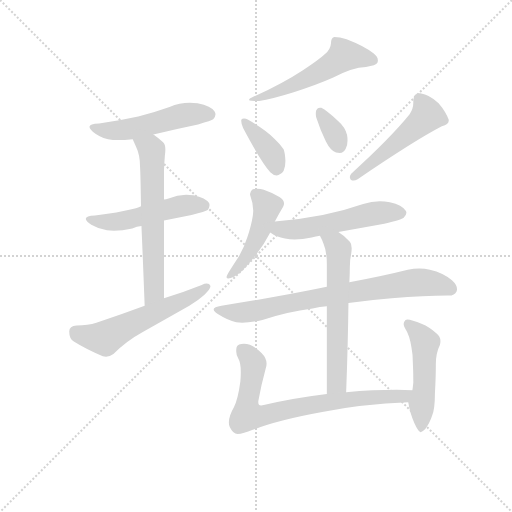
t = 0.00 s
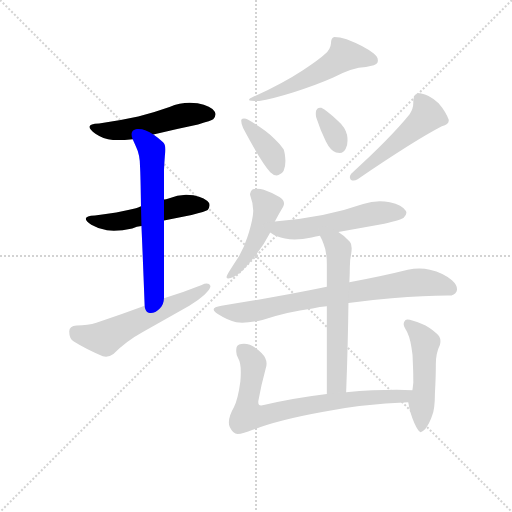
t = 1.99 s
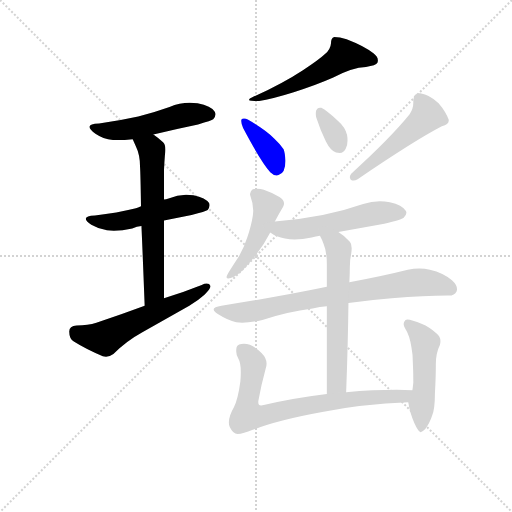
t = 3.98 s
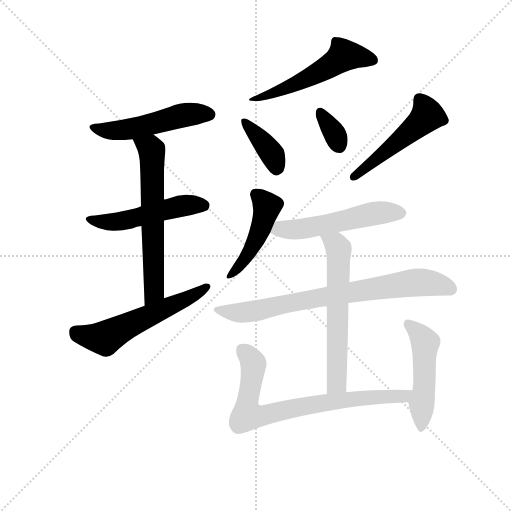
t = 5.97 s
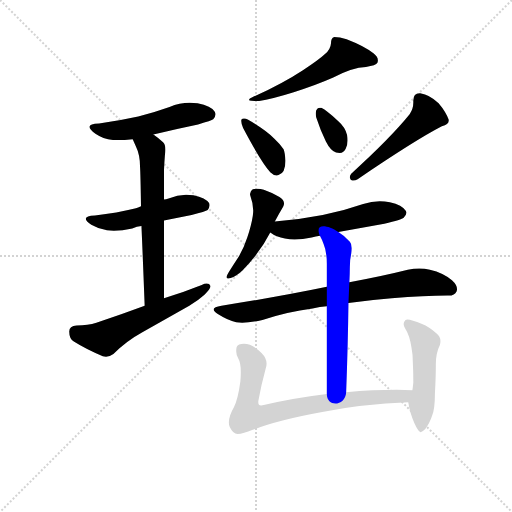
t = 7.96 s
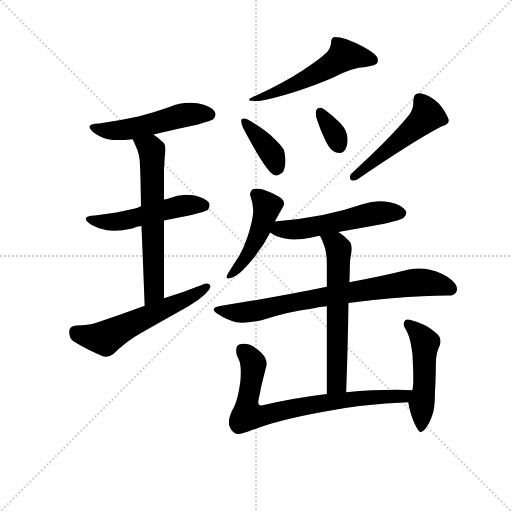
t = 9.95 s

The animated SVG that drew these frames (rendered in a browser with its animation timeline set to each time). Animation: 14 CSS @keyframes rules; one cycle of 9.95 s.

<svg version="1.1" viewBox="0 0 1024 1024" xmlns="http://www.w3.org/2000/svg">
  <g stroke="lightgray" stroke-dasharray="1,1" stroke-width="1" transform="scale(4, 4)">
    <line x1="0" y1="0" x2="256" y2="256"></line>
    <line x1="256" y1="0" x2="0" y2="256"></line>
    <line x1="128" y1="0" x2="128" y2="256"></line>
    <line x1="0" y1="128" x2="256" y2="128"></line>
  </g>
<g transform="scale(0.92, -0.92) translate(60, -900)">
   <style type="text/css">
    @keyframes keyframes0 {
      from {
       stroke: blue;
       stroke-dashoffset: 516;
       stroke-width: 128;
       }
       63% {
       animation-timing-function: step-end;
       stroke: blue;
       stroke-dashoffset: 0;
       stroke-width: 128;
       }
       to {
       stroke: black;
       stroke-width: 1024;
       }
       }
       #make-me-a-hanzi-animation-0 {
         animation: keyframes0 0.669922s both;
         animation-delay: 0.000000s;
         animation-timing-function: linear;
       }
    @keyframes keyframes1 {
      from {
       stroke: blue;
       stroke-dashoffset: 513;
       stroke-width: 128;
       }
       63% {
       animation-timing-function: step-end;
       stroke: blue;
       stroke-dashoffset: 0;
       stroke-width: 128;
       }
       to {
       stroke: black;
       stroke-width: 1024;
       }
       }
       #make-me-a-hanzi-animation-1 {
         animation: keyframes1 0.667480s both;
         animation-delay: 0.669922s;
         animation-timing-function: linear;
       }
    @keyframes keyframes2 {
      from {
       stroke: blue;
       stroke-dashoffset: 630;
       stroke-width: 128;
       }
       67% {
       animation-timing-function: step-end;
       stroke: blue;
       stroke-dashoffset: 0;
       stroke-width: 128;
       }
       to {
       stroke: black;
       stroke-width: 1024;
       }
       }
       #make-me-a-hanzi-animation-2 {
         animation: keyframes2 0.762695s both;
         animation-delay: 1.337402s;
         animation-timing-function: linear;
       }
    @keyframes keyframes3 {
      from {
       stroke: blue;
       stroke-dashoffset: 573;
       stroke-width: 128;
       }
       65% {
       animation-timing-function: step-end;
       stroke: blue;
       stroke-dashoffset: 0;
       stroke-width: 128;
       }
       to {
       stroke: black;
       stroke-width: 1024;
       }
       }
       #make-me-a-hanzi-animation-3 {
         animation: keyframes3 0.716309s both;
         animation-delay: 2.100098s;
         animation-timing-function: linear;
       }
    @keyframes keyframes4 {
      from {
       stroke: blue;
       stroke-dashoffset: 545;
       stroke-width: 128;
       }
       64% {
       animation-timing-function: step-end;
       stroke: blue;
       stroke-dashoffset: 0;
       stroke-width: 128;
       }
       to {
       stroke: black;
       stroke-width: 1024;
       }
       }
       #make-me-a-hanzi-animation-4 {
         animation: keyframes4 0.693522s both;
         animation-delay: 2.816406s;
         animation-timing-function: linear;
       }
    @keyframes keyframes5 {
      from {
       stroke: blue;
       stroke-dashoffset: 385;
       stroke-width: 128;
       }
       56% {
       animation-timing-function: step-end;
       stroke: blue;
       stroke-dashoffset: 0;
       stroke-width: 128;
       }
       to {
       stroke: black;
       stroke-width: 1024;
       }
       }
       #make-me-a-hanzi-animation-5 {
         animation: keyframes5 0.563314s both;
         animation-delay: 3.509928s;
         animation-timing-function: linear;
       }
    @keyframes keyframes6 {
      from {
       stroke: blue;
       stroke-dashoffset: 338;
       stroke-width: 128;
       }
       52% {
       animation-timing-function: step-end;
       stroke: blue;
       stroke-dashoffset: 0;
       stroke-width: 128;
       }
       to {
       stroke: black;
       stroke-width: 1024;
       }
       }
       #make-me-a-hanzi-animation-6 {
         animation: keyframes6 0.525065s both;
         animation-delay: 4.073242s;
         animation-timing-function: linear;
       }
    @keyframes keyframes7 {
      from {
       stroke: blue;
       stroke-dashoffset: 506;
       stroke-width: 128;
       }
       62% {
       animation-timing-function: step-end;
       stroke: blue;
       stroke-dashoffset: 0;
       stroke-width: 128;
       }
       to {
       stroke: black;
       stroke-width: 1024;
       }
       }
       #make-me-a-hanzi-animation-7 {
         animation: keyframes7 0.661784s both;
         animation-delay: 4.598307s;
         animation-timing-function: linear;
       }
    @keyframes keyframes8 {
      from {
       stroke: blue;
       stroke-dashoffset: 468;
       stroke-width: 128;
       }
       60% {
       animation-timing-function: step-end;
       stroke: blue;
       stroke-dashoffset: 0;
       stroke-width: 128;
       }
       to {
       stroke: black;
       stroke-width: 1024;
       }
       }
       #make-me-a-hanzi-animation-8 {
         animation: keyframes8 0.630859s both;
         animation-delay: 5.260091s;
         animation-timing-function: linear;
       }
    @keyframes keyframes9 {
      from {
       stroke: blue;
       stroke-dashoffset: 535;
       stroke-width: 128;
       }
       64% {
       animation-timing-function: step-end;
       stroke: blue;
       stroke-dashoffset: 0;
       stroke-width: 128;
       }
       to {
       stroke: black;
       stroke-width: 1024;
       }
       }
       #make-me-a-hanzi-animation-9 {
         animation: keyframes9 0.685384s both;
         animation-delay: 5.890951s;
         animation-timing-function: linear;
       }
    @keyframes keyframes10 {
      from {
       stroke: blue;
       stroke-dashoffset: 773;
       stroke-width: 128;
       }
       72% {
       animation-timing-function: step-end;
       stroke: blue;
       stroke-dashoffset: 0;
       stroke-width: 128;
       }
       to {
       stroke: black;
       stroke-width: 1024;
       }
       }
       #make-me-a-hanzi-animation-10 {
         animation: keyframes10 0.879069s both;
         animation-delay: 6.576335s;
         animation-timing-function: linear;
       }
    @keyframes keyframes11 {
      from {
       stroke: blue;
       stroke-dashoffset: 612;
       stroke-width: 128;
       }
       67% {
       animation-timing-function: step-end;
       stroke: blue;
       stroke-dashoffset: 0;
       stroke-width: 128;
       }
       to {
       stroke: black;
       stroke-width: 1024;
       }
       }
       #make-me-a-hanzi-animation-11 {
         animation: keyframes11 0.748047s both;
         animation-delay: 7.455404s;
         animation-timing-function: linear;
       }
    @keyframes keyframes12 {
      from {
       stroke: blue;
       stroke-dashoffset: 762;
       stroke-width: 128;
       }
       71% {
       animation-timing-function: step-end;
       stroke: blue;
       stroke-dashoffset: 0;
       stroke-width: 128;
       }
       to {
       stroke: black;
       stroke-width: 1024;
       }
       }
       #make-me-a-hanzi-animation-12 {
         animation: keyframes12 0.870117s both;
         animation-delay: 8.203451s;
         animation-timing-function: linear;
       }
    @keyframes keyframes13 {
      from {
       stroke: blue;
       stroke-dashoffset: 498;
       stroke-width: 128;
       }
       62% {
       animation-timing-function: step-end;
       stroke: blue;
       stroke-dashoffset: 0;
       stroke-width: 128;
       }
       to {
       stroke: black;
       stroke-width: 1024;
       }
       }
       #make-me-a-hanzi-animation-13 {
         animation: keyframes13 0.655273s both;
         animation-delay: 9.073568s;
         animation-timing-function: linear;
       }
</style>
<path d="M 273.5 607.5 Q 321.5 619.5 370.5 629.5 Q 400.5 637.5 403.5 640.5 Q 408.5 646.5 408.5 651.5 Q 408.5 654.5 406.5 657.5 Q 399.5 669.5 369.5 675.5 Q 360.5 676.5 352.5 676.5 Q 330.5 676.5 308.5 667.5 Q 274.5 655.5 240.5 646.5 Q 200.5 637.5 155.5 631.5 Q 134.5 630.5 134.5 624.5 Q 134.5 618.5 147.5 609.5 Q 163.5 598.5 185.5 595.5 L 195.5 595.5 Q 210.5 595.5 228.5 597.5 L 273.5 607.5 Z" fill="lightgray"></path> 
<path d="M 296.5 420.5 L 356.5 432.5 Q 387.5 440.5 391.5 443.5 Q 395.5 449.5 395.5 453.5 Q 395.5 456.5 394.5 458.5 Q 387.5 469.5 360.5 475.5 Q 352.5 476.5 344.5 476.5 Q 325.5 476.5 306.5 468.5 Q 300.5 466.5 296.5 466.5 L 246.5 451.5 Q 239.5 448.5 235.5 447.5 Q 194.5 437.5 146.5 431.5 Q 126.5 430.5 126.5 424.5 Q 126.5 419.5 138.5 411.5 Q 153.5 402.5 172.5 399.5 Q 179.5 398.5 187.5 398.5 Q 205.5 398.5 227.5 403.5 Q 237.5 407.5 247.5 408.5 L 296.5 420.5 Z" fill="lightgray"></path> 
<path d="M 296.5 251.5 L 296.5 420.5 L 296.5 466.5 L 296.5 530.5 Q 297.5 550.5 298.5 562.5 Q 299.5 569.5 299.5 574.5 Q 299.5 586.5 294.5 590.5 Q 282.5 601.5 273.5 607.5 C 249.5 625.5 216.5 624.5 228.5 597.5 L 235.5 581.5 Q 244.5 563.5 244.5 536.5 Q 245.5 520.5 246.5 451.5 L 247.5 408.5 Q 250.5 340.5 254.5 235.5 C 255.5 205.5 296.5 221.5 296.5 251.5 Z" fill="lightgray"></path> 
<path d="M 254.5 235.5 Q 203.5 216.5 149.5 198.5 Q 131.5 192.5 106.5 192.5 Q 90.5 191.5 90.5 179.5 Q 90.5 163.5 100.5 157.5 Q 127.5 140.5 163.5 125.5 Q 166.5 124.5 170.5 124.5 Q 178.5 124.5 186.5 130.5 Q 216.5 159.5 249.5 177.5 L 351.5 235.5 Q 371.5 247.5 384.5 259.5 Q 397.5 271.5 397.5 277.5 L 397.5 278.5 Q 395.5 283.5 389.5 283.5 Q 384.5 283.5 378.5 280.5 Q 338.5 264.5 296.5 251.5 L 254.5 235.5 Z" fill="lightgray"></path> 
<path d="M 598.5 747.5 Q 554.5 718.5 488.5 688.5 Q 481.5 685.5 481.5 683.5 Q 481.5 682.5 482.5 681.5 Q 485.5 680.5 493.5 680.5 L 503.5 680.5 Q 530.5 684.5 578.5 699.5 Q 628.5 715.5 664.5 731.5 Q 705.5 753.5 735.5 754.5 Q 757.5 757.5 760.5 763.5 Q 761.5 766.5 761.5 768.5 Q 761.5 776.5 752.5 783.5 Q 732.5 799.5 693.5 814.5 Q 678.5 819.5 666.5 819.5 Q 659.5 817.5 659.5 805.5 Q 658.5 792.5 646.5 782.5 Q 631.5 768.5 598.5 747.5 Z" fill="lightgray"></path> 
<path d="M 464.5 639.5 L 464.5 636.5 Q 464.5 630.5 468.5 621.5 Q 506.5 549.5 527.5 525.5 Q 534.5 518.5 541.5 518.5 Q 543.5 518.5 545.5 519.5 Q 560.5 523.5 560.5 550.5 Q 559.5 568.5 556.5 575.5 Q 549.5 586.5 536.5 598.5 Q 516.5 618.5 479.5 639.5 Q 474.5 642.5 470.5 642.5 Q 466.5 642.5 464.5 639.5 Z" fill="lightgray"></path> 
<path d="M 648.5 592.5 Q 658.5 572.5 670.5 568.5 Q 674.5 567.5 678.5 567.5 Q 687.5 567.5 691.5 576.5 Q 695.5 583.5 695.5 594.5 Q 695.5 600.5 694.5 606.5 Q 690.5 623.5 675.5 636.5 Q 650.5 659.5 638.5 665.5 L 635.5 665.5 Q 630.5 665.5 627.5 660.5 Q 626.5 656.5 626.5 652.5 Q 626.5 648.5 627.5 644.5 Q 636.5 616.5 648.5 592.5 Z" fill="lightgray"></path> 
<path d="M 703.5 522.5 Q 700.5 518.5 700.5 514.5 Q 700.5 512.5 702.5 509.5 Q 705.5 507.5 708.5 507.5 Q 712.5 507.5 717.5 510.5 Q 842.5 595.5 900.5 625.5 Q 915.5 629.5 915.5 637.5 L 915.5 639.5 Q 909.5 656.5 893.5 675.5 Q 874.5 694.5 853.5 697.5 L 852.5 697.5 Q 838.5 697.5 838.5 681.5 L 838.5 676.5 Q 838.5 663.5 830.5 651.5 Q 787.5 598.5 703.5 522.5 Z" fill="lightgray"></path> 
<path d="M 537.5 418.5 Q 546.5 435.5 555.5 450.5 Q 557.5 454.5 557.5 457.5 Q 557.5 465.5 547.5 471.5 Q 531.5 481.5 513.5 487.5 Q 506.5 489.5 499.5 489.5 Q 494.5 489.5 489.5 488.5 Q 483.5 484.5 483.5 478.5 Q 483.5 476.5 484.5 473.5 Q 490.5 457.5 490.5 442.5 Q 490.5 436.5 489.5 430.5 Q 486.5 410.5 477.5 383.5 Q 468.5 355.5 453.5 333.5 Q 440.5 313.5 434.5 303.5 Q 432.5 300.5 432.5 297.5 Q 432.5 294.5 436.5 294.5 Q 438.5 294.5 441.5 295.5 Q 453.5 299.5 466.5 311.5 Q 506.5 352.5 527.5 394.5 L 537.5 418.5 Z" fill="lightgray"></path> 
<path d="M 675.5 395.5 L 775.5 413.5 Q 813.5 422.5 817.5 426.5 Q 823.5 432.5 823.5 437.5 Q 823.5 439.5 822.5 441.5 Q 814.5 454.5 787.5 460.5 Q 776.5 462.5 765.5 462.5 Q 747.5 462.5 729.5 456.5 Q 686.5 441.5 641.5 432.5 Q 591.5 422.5 537.5 418.5 C 507.5 416.5 502.5 410.5 527.5 394.5 Q 540.5 384.5 559.5 381.5 Q 569.5 379.5 580.5 379.5 Q 597.5 379.5 617.5 383.5 Q 626.5 386.5 635.5 387.5 L 675.5 395.5 Z" fill="lightgray"></path> 
<path d="M 421.5 235.5 Q 404.5 232.5 404.5 227.5 Q 404.5 222.5 413.5 217.5 Q 435.5 203.5 453.5 199.5 Q 459.5 198.5 466.5 198.5 Q 483.5 198.5 510.5 204.5 Q 564.5 222.5 619.5 229.5 Q 635.5 233.5 650.5 234.5 L 697.5 241.5 Q 743.5 247.5 791.5 251.5 Q 863.5 257.5 912.5 257.5 L 915.5 257.5 Q 928.5 257.5 932.5 266.5 Q 933.5 268.5 933.5 271.5 Q 933.5 280.5 922.5 290.5 Q 904.5 306.5 874.5 313.5 Q 863.5 316.5 851.5 316.5 Q 839.5 316.5 826.5 313.5 Q 766.5 298.5 699.5 286.5 L 650.5 276.5 Q 544.5 254.5 421.5 235.5 Z" fill="lightgray"></path> 
<path d="M 650.5 234.5 L 650.5 43.5 C 650.5 13.5 691.5 17.5 692.5 47.5 Q 696.5 154.5 697.5 241.5 L 699.5 286.5 Q 700.5 305.5 700.5 318.5 Q 700.5 336.5 703.5 348.5 Q 704.5 355.5 704.5 360.5 Q 704.5 370.5 700.5 374.5 Q 687.5 388.5 675.5 395.5 C 650.5 412.5 622.5 414.5 635.5 387.5 Q 640.5 378.5 643.5 369.5 Q 650.5 353.5 650.5 326.5 L 650.5 276.5 L 650.5 234.5 Z" fill="lightgray"></path> 
<path d="M 650.5 43.5 Q 576.5 34.5 513.5 19.5 Q 510.5 18.5 507.5 18.5 Q 501.5 18.5 501.5 25.5 L 501.5 27.5 Q 507.5 62.5 517.5 98.5 Q 519.5 103.5 519.5 109.5 Q 519.5 121.5 508.5 132.5 Q 488.5 152.5 470.5 152.5 Q 457.5 152.5 454.5 145.5 Q 453.5 141.5 453.5 136.5 Q 453.5 129.5 457.5 121.5 Q 463.5 111.5 463.5 90.5 Q 463.5 81.5 462.5 70.5 Q 457.5 32.5 448.5 14.5 Q 437.5 -4.5 437.5 -18.5 Q 437.5 -23.5 439.5 -28.5 Q 446.5 -43.5 456.5 -43.5 Q 468.5 -43.5 489.5 -34.5 Q 541.5 -13.5 640.5 4.5 Q 727.5 21.5 827.5 25.5 C 857.5 26.5 866.5 50.5 836.5 51.5 Q 820.5 52.5 802.5 52.5 Q 751.5 52.5 692.5 47.5 L 650.5 43.5 Z" fill="lightgray"></path> 
<path d="M 827.5 25.5 Q 828.5 20.5 829.5 14.5 Q 835.5 -11.5 845.5 -29.5 Q 851.5 -39.5 854.5 -39.5 Q 858.5 -38.5 864.5 -32.5 Q 873.5 -21.5 879.5 -3.5 Q 885.5 11.5 885.5 44.5 Q 887.5 80.5 887.5 108.5 Q 887.5 132.5 896.5 150.5 Q 897.5 154.5 897.5 158.5 Q 897.5 168.5 888.5 175.5 Q 872.5 189.5 857.5 195.5 Q 834.5 205.5 825.5 205.5 Q 822.5 205.5 821.5 204.5 Q 817.5 200.5 817.5 195.5 Q 817.5 191.5 820.5 186.5 Q 830.5 171.5 834.5 144.5 Q 837.5 129.5 837.5 111.5 Q 838.5 93.5 838.5 68.5 Q 837.5 57.5 836.5 51.5 C 832.5 21.5 824.5 42.5 827.5 25.5 Z" fill="lightgray"></path> 
      <clipPath id="make-me-a-hanzi-clip-0">
      <path d="M 273.5 607.5 Q 321.5 619.5 370.5 629.5 Q 400.5 637.5 403.5 640.5 Q 408.5 646.5 408.5 651.5 Q 408.5 654.5 406.5 657.5 Q 399.5 669.5 369.5 675.5 Q 360.5 676.5 352.5 676.5 Q 330.5 676.5 308.5 667.5 Q 274.5 655.5 240.5 646.5 Q 200.5 637.5 155.5 631.5 Q 134.5 630.5 134.5 624.5 Q 134.5 618.5 147.5 609.5 Q 163.5 598.5 185.5 595.5 L 195.5 595.5 Q 210.5 595.5 228.5 597.5 L 273.5 607.5 Z" fill="lightgray"></path>
      </clipPath>
      <path clip-path="url(#make-me-a-hanzi-clip-0)" d="M 140.5 623.5 L 170.5 615.5 L 200.5 616.5 L 246.5 623.5 L 335.5 649.5 L 395.5 650.5 " fill="none" id="make-me-a-hanzi-animation-0" stroke-dasharray="388 776" stroke-linecap="round"></path>

      <clipPath id="make-me-a-hanzi-clip-1">
      <path d="M 296.5 420.5 L 356.5 432.5 Q 387.5 440.5 391.5 443.5 Q 395.5 449.5 395.5 453.5 Q 395.5 456.5 394.5 458.5 Q 387.5 469.5 360.5 475.5 Q 352.5 476.5 344.5 476.5 Q 325.5 476.5 306.5 468.5 Q 300.5 466.5 296.5 466.5 L 246.5 451.5 Q 239.5 448.5 235.5 447.5 Q 194.5 437.5 146.5 431.5 Q 126.5 430.5 126.5 424.5 Q 126.5 419.5 138.5 411.5 Q 153.5 402.5 172.5 399.5 Q 179.5 398.5 187.5 398.5 Q 205.5 398.5 227.5 403.5 Q 237.5 407.5 247.5 408.5 L 296.5 420.5 Z" fill="lightgray"></path>
      </clipPath>
      <path clip-path="url(#make-me-a-hanzi-clip-1)" d="M 132.5 423.5 L 181.5 416.5 L 339.5 453.5 L 384.5 452.5 " fill="none" id="make-me-a-hanzi-animation-1" stroke-dasharray="385 770" stroke-linecap="round"></path>

      <clipPath id="make-me-a-hanzi-clip-2">
      <path d="M 296.5 251.5 L 296.5 420.5 L 296.5 466.5 L 296.5 530.5 Q 297.5 550.5 298.5 562.5 Q 299.5 569.5 299.5 574.5 Q 299.5 586.5 294.5 590.5 Q 282.5 601.5 273.5 607.5 C 249.5 625.5 216.5 624.5 228.5 597.5 L 235.5 581.5 Q 244.5 563.5 244.5 536.5 Q 245.5 520.5 246.5 451.5 L 247.5 408.5 Q 250.5 340.5 254.5 235.5 C 255.5 205.5 296.5 221.5 296.5 251.5 Z" fill="lightgray"></path>
      </clipPath>
      <path clip-path="url(#make-me-a-hanzi-clip-2)" d="M 236.5 596.5 L 270.5 570.5 L 275.5 274.5 L 270.5 257.5 L 258.5 245.5 " fill="none" id="make-me-a-hanzi-animation-2" stroke-dasharray="502 1004" stroke-linecap="round"></path>

      <clipPath id="make-me-a-hanzi-clip-3">
      <path d="M 254.5 235.5 Q 203.5 216.5 149.5 198.5 Q 131.5 192.5 106.5 192.5 Q 90.5 191.5 90.5 179.5 Q 90.5 163.5 100.5 157.5 Q 127.5 140.5 163.5 125.5 Q 166.5 124.5 170.5 124.5 Q 178.5 124.5 186.5 130.5 Q 216.5 159.5 249.5 177.5 L 351.5 235.5 Q 371.5 247.5 384.5 259.5 Q 397.5 271.5 397.5 277.5 L 397.5 278.5 Q 395.5 283.5 389.5 283.5 Q 384.5 283.5 378.5 280.5 Q 338.5 264.5 296.5 251.5 L 254.5 235.5 Z" fill="lightgray"></path>
      </clipPath>
      <path clip-path="url(#make-me-a-hanzi-clip-3)" d="M 104.5 179.5 L 129.5 168.5 L 168.5 165.5 L 361.5 258.5 L 391.5 278.5 " fill="none" id="make-me-a-hanzi-animation-3" stroke-dasharray="445 890" stroke-linecap="round"></path>

      <clipPath id="make-me-a-hanzi-clip-4">
      <path d="M 598.5 747.5 Q 554.5 718.5 488.5 688.5 Q 481.5 685.5 481.5 683.5 Q 481.5 682.5 482.5 681.5 Q 485.5 680.5 493.5 680.5 L 503.5 680.5 Q 530.5 684.5 578.5 699.5 Q 628.5 715.5 664.5 731.5 Q 705.5 753.5 735.5 754.5 Q 757.5 757.5 760.5 763.5 Q 761.5 766.5 761.5 768.5 Q 761.5 776.5 752.5 783.5 Q 732.5 799.5 693.5 814.5 Q 678.5 819.5 666.5 819.5 Q 659.5 817.5 659.5 805.5 Q 658.5 792.5 646.5 782.5 Q 631.5 768.5 598.5 747.5 Z" fill="lightgray"></path>
      </clipPath>
      <path clip-path="url(#make-me-a-hanzi-clip-4)" d="M 751.5 767.5 L 688.5 779.5 L 611.5 730.5 L 508.5 687.5 L 486.5 684.5 " fill="none" id="make-me-a-hanzi-animation-4" stroke-dasharray="417 834" stroke-linecap="round"></path>

      <clipPath id="make-me-a-hanzi-clip-5">
      <path d="M 464.5 639.5 L 464.5 636.5 Q 464.5 630.5 468.5 621.5 Q 506.5 549.5 527.5 525.5 Q 534.5 518.5 541.5 518.5 Q 543.5 518.5 545.5 519.5 Q 560.5 523.5 560.5 550.5 Q 559.5 568.5 556.5 575.5 Q 549.5 586.5 536.5 598.5 Q 516.5 618.5 479.5 639.5 Q 474.5 642.5 470.5 642.5 Q 466.5 642.5 464.5 639.5 Z" fill="lightgray"></path>
      </clipPath>
      <path clip-path="url(#make-me-a-hanzi-clip-5)" d="M 469.5 638.5 L 532.5 564.5 L 540.5 533.5 " fill="none" id="make-me-a-hanzi-animation-5" stroke-dasharray="257 514" stroke-linecap="round"></path>

      <clipPath id="make-me-a-hanzi-clip-6">
      <path d="M 648.5 592.5 Q 658.5 572.5 670.5 568.5 Q 674.5 567.5 678.5 567.5 Q 687.5 567.5 691.5 576.5 Q 695.5 583.5 695.5 594.5 Q 695.5 600.5 694.5 606.5 Q 690.5 623.5 675.5 636.5 Q 650.5 659.5 638.5 665.5 L 635.5 665.5 Q 630.5 665.5 627.5 660.5 Q 626.5 656.5 626.5 652.5 Q 626.5 648.5 627.5 644.5 Q 636.5 616.5 648.5 592.5 Z" fill="lightgray"></path>
      </clipPath>
      <path clip-path="url(#make-me-a-hanzi-clip-6)" d="M 636.5 655.5 L 663.5 616.5 L 676.5 584.5 " fill="none" id="make-me-a-hanzi-animation-6" stroke-dasharray="210 420" stroke-linecap="round"></path>

      <clipPath id="make-me-a-hanzi-clip-7">
      <path d="M 703.5 522.5 Q 700.5 518.5 700.5 514.5 Q 700.5 512.5 702.5 509.5 Q 705.5 507.5 708.5 507.5 Q 712.5 507.5 717.5 510.5 Q 842.5 595.5 900.5 625.5 Q 915.5 629.5 915.5 637.5 L 915.5 639.5 Q 909.5 656.5 893.5 675.5 Q 874.5 694.5 853.5 697.5 L 852.5 697.5 Q 838.5 697.5 838.5 681.5 L 838.5 676.5 Q 838.5 663.5 830.5 651.5 Q 787.5 598.5 703.5 522.5 Z" fill="lightgray"></path>
      </clipPath>
      <path clip-path="url(#make-me-a-hanzi-clip-7)" d="M 851.5 684.5 L 869.5 649.5 L 707.5 514.5 " fill="none" id="make-me-a-hanzi-animation-7" stroke-dasharray="378 756" stroke-linecap="round"></path>

      <clipPath id="make-me-a-hanzi-clip-8">
      <path d="M 537.5 418.5 Q 546.5 435.5 555.5 450.5 Q 557.5 454.5 557.5 457.5 Q 557.5 465.5 547.5 471.5 Q 531.5 481.5 513.5 487.5 Q 506.5 489.5 499.5 489.5 Q 494.5 489.5 489.5 488.5 Q 483.5 484.5 483.5 478.5 Q 483.5 476.5 484.5 473.5 Q 490.5 457.5 490.5 442.5 Q 490.5 436.5 489.5 430.5 Q 486.5 410.5 477.5 383.5 Q 468.5 355.5 453.5 333.5 Q 440.5 313.5 434.5 303.5 Q 432.5 300.5 432.5 297.5 Q 432.5 294.5 436.5 294.5 Q 438.5 294.5 441.5 295.5 Q 453.5 299.5 466.5 311.5 Q 506.5 352.5 527.5 394.5 L 537.5 418.5 Z" fill="lightgray"></path>
      </clipPath>
      <path clip-path="url(#make-me-a-hanzi-clip-8)" d="M 495.5 478.5 L 520.5 449.5 L 512.5 420.5 L 481.5 349.5 L 437.5 299.5 " fill="none" id="make-me-a-hanzi-animation-8" stroke-dasharray="340 680" stroke-linecap="round"></path>

      <clipPath id="make-me-a-hanzi-clip-9">
      <path d="M 675.5 395.5 L 775.5 413.5 Q 813.5 422.5 817.5 426.5 Q 823.5 432.5 823.5 437.5 Q 823.5 439.5 822.5 441.5 Q 814.5 454.5 787.5 460.5 Q 776.5 462.5 765.5 462.5 Q 747.5 462.5 729.5 456.5 Q 686.5 441.5 641.5 432.5 Q 591.5 422.5 537.5 418.5 C 507.5 416.5 502.5 410.5 527.5 394.5 Q 540.5 384.5 559.5 381.5 Q 569.5 379.5 580.5 379.5 Q 597.5 379.5 617.5 383.5 Q 626.5 386.5 635.5 387.5 L 675.5 395.5 Z" fill="lightgray"></path>
      </clipPath>
      <path clip-path="url(#make-me-a-hanzi-clip-9)" d="M 536.5 397.5 L 616.5 405.5 L 760.5 436.5 L 811.5 436.5 " fill="none" id="make-me-a-hanzi-animation-9" stroke-dasharray="407 814" stroke-linecap="round"></path>

      <clipPath id="make-me-a-hanzi-clip-10">
      <path d="M 421.5 235.5 Q 404.5 232.5 404.5 227.5 Q 404.5 222.5 413.5 217.5 Q 435.5 203.5 453.5 199.5 Q 459.5 198.5 466.5 198.5 Q 483.5 198.5 510.5 204.5 Q 564.5 222.5 619.5 229.5 Q 635.5 233.5 650.5 234.5 L 697.5 241.5 Q 743.5 247.5 791.5 251.5 Q 863.5 257.5 912.5 257.5 L 915.5 257.5 Q 928.5 257.5 932.5 266.5 Q 933.5 268.5 933.5 271.5 Q 933.5 280.5 922.5 290.5 Q 904.5 306.5 874.5 313.5 Q 863.5 316.5 851.5 316.5 Q 839.5 316.5 826.5 313.5 Q 766.5 298.5 699.5 286.5 L 650.5 276.5 Q 544.5 254.5 421.5 235.5 Z" fill="lightgray"></path>
      </clipPath>
      <path clip-path="url(#make-me-a-hanzi-clip-10)" d="M 411.5 224.5 L 471.5 220.5 L 632.5 253.5 L 838.5 285.5 L 874.5 285.5 L 920.5 271.5 " fill="none" id="make-me-a-hanzi-animation-10" stroke-dasharray="645 1290" stroke-linecap="round"></path>

      <clipPath id="make-me-a-hanzi-clip-11">
      <path d="M 650.5 234.5 L 650.5 43.5 C 650.5 13.5 691.5 17.5 692.5 47.5 Q 696.5 154.5 697.5 241.5 L 699.5 286.5 Q 700.5 305.5 700.5 318.5 Q 700.5 336.5 703.5 348.5 Q 704.5 355.5 704.5 360.5 Q 704.5 370.5 700.5 374.5 Q 687.5 388.5 675.5 395.5 C 650.5 412.5 622.5 414.5 635.5 387.5 Q 640.5 378.5 643.5 369.5 Q 650.5 353.5 650.5 326.5 L 650.5 276.5 L 650.5 234.5 Z" fill="lightgray"></path>
      </clipPath>
      <path clip-path="url(#make-me-a-hanzi-clip-11)" d="M 642.5 385.5 L 671.5 367.5 L 676.5 346.5 L 672.5 72.5 L 656.5 51.5 " fill="none" id="make-me-a-hanzi-animation-11" stroke-dasharray="484 968" stroke-linecap="round"></path>

      <clipPath id="make-me-a-hanzi-clip-12">
      <path d="M 650.5 43.5 Q 576.5 34.5 513.5 19.5 Q 510.5 18.5 507.5 18.5 Q 501.5 18.5 501.5 25.5 L 501.5 27.5 Q 507.5 62.5 517.5 98.5 Q 519.5 103.5 519.5 109.5 Q 519.5 121.5 508.5 132.5 Q 488.5 152.5 470.5 152.5 Q 457.5 152.5 454.5 145.5 Q 453.5 141.5 453.5 136.5 Q 453.5 129.5 457.5 121.5 Q 463.5 111.5 463.5 90.5 Q 463.5 81.5 462.5 70.5 Q 457.5 32.5 448.5 14.5 Q 437.5 -4.5 437.5 -18.5 Q 437.5 -23.5 439.5 -28.5 Q 446.5 -43.5 456.5 -43.5 Q 468.5 -43.5 489.5 -34.5 Q 541.5 -13.5 640.5 4.5 Q 727.5 21.5 827.5 25.5 C 857.5 26.5 866.5 50.5 836.5 51.5 Q 820.5 52.5 802.5 52.5 Q 751.5 52.5 692.5 47.5 L 650.5 43.5 Z" fill="lightgray"></path>
      </clipPath>
      <path clip-path="url(#make-me-a-hanzi-clip-12)" d="M 465.5 139.5 L 490.5 110.5 L 477.5 26.5 L 483.5 -2.5 L 512.5 -3.5 L 582.5 14.5 L 702.5 32.5 L 817.5 37.5 L 830.5 46.5 " fill="none" id="make-me-a-hanzi-animation-12" stroke-dasharray="634 1268" stroke-linecap="round"></path>

      <clipPath id="make-me-a-hanzi-clip-13">
      <path d="M 827.5 25.5 Q 828.5 20.5 829.5 14.5 Q 835.5 -11.5 845.5 -29.5 Q 851.5 -39.5 854.5 -39.5 Q 858.5 -38.5 864.5 -32.5 Q 873.5 -21.5 879.5 -3.5 Q 885.5 11.5 885.5 44.5 Q 887.5 80.5 887.5 108.5 Q 887.5 132.5 896.5 150.5 Q 897.5 154.5 897.5 158.5 Q 897.5 168.5 888.5 175.5 Q 872.5 189.5 857.5 195.5 Q 834.5 205.5 825.5 205.5 Q 822.5 205.5 821.5 204.5 Q 817.5 200.5 817.5 195.5 Q 817.5 191.5 820.5 186.5 Q 830.5 171.5 834.5 144.5 Q 837.5 129.5 837.5 111.5 Q 838.5 93.5 838.5 68.5 Q 837.5 57.5 836.5 51.5 C 832.5 21.5 824.5 42.5 827.5 25.5 Z" fill="lightgray"></path>
      </clipPath>
      <path clip-path="url(#make-me-a-hanzi-clip-13)" d="M 825.5 197.5 L 864.5 154.5 L 855.5 -29.5 " fill="none" id="make-me-a-hanzi-animation-13" stroke-dasharray="370 740" stroke-linecap="round"></path>

</g>
</svg>
